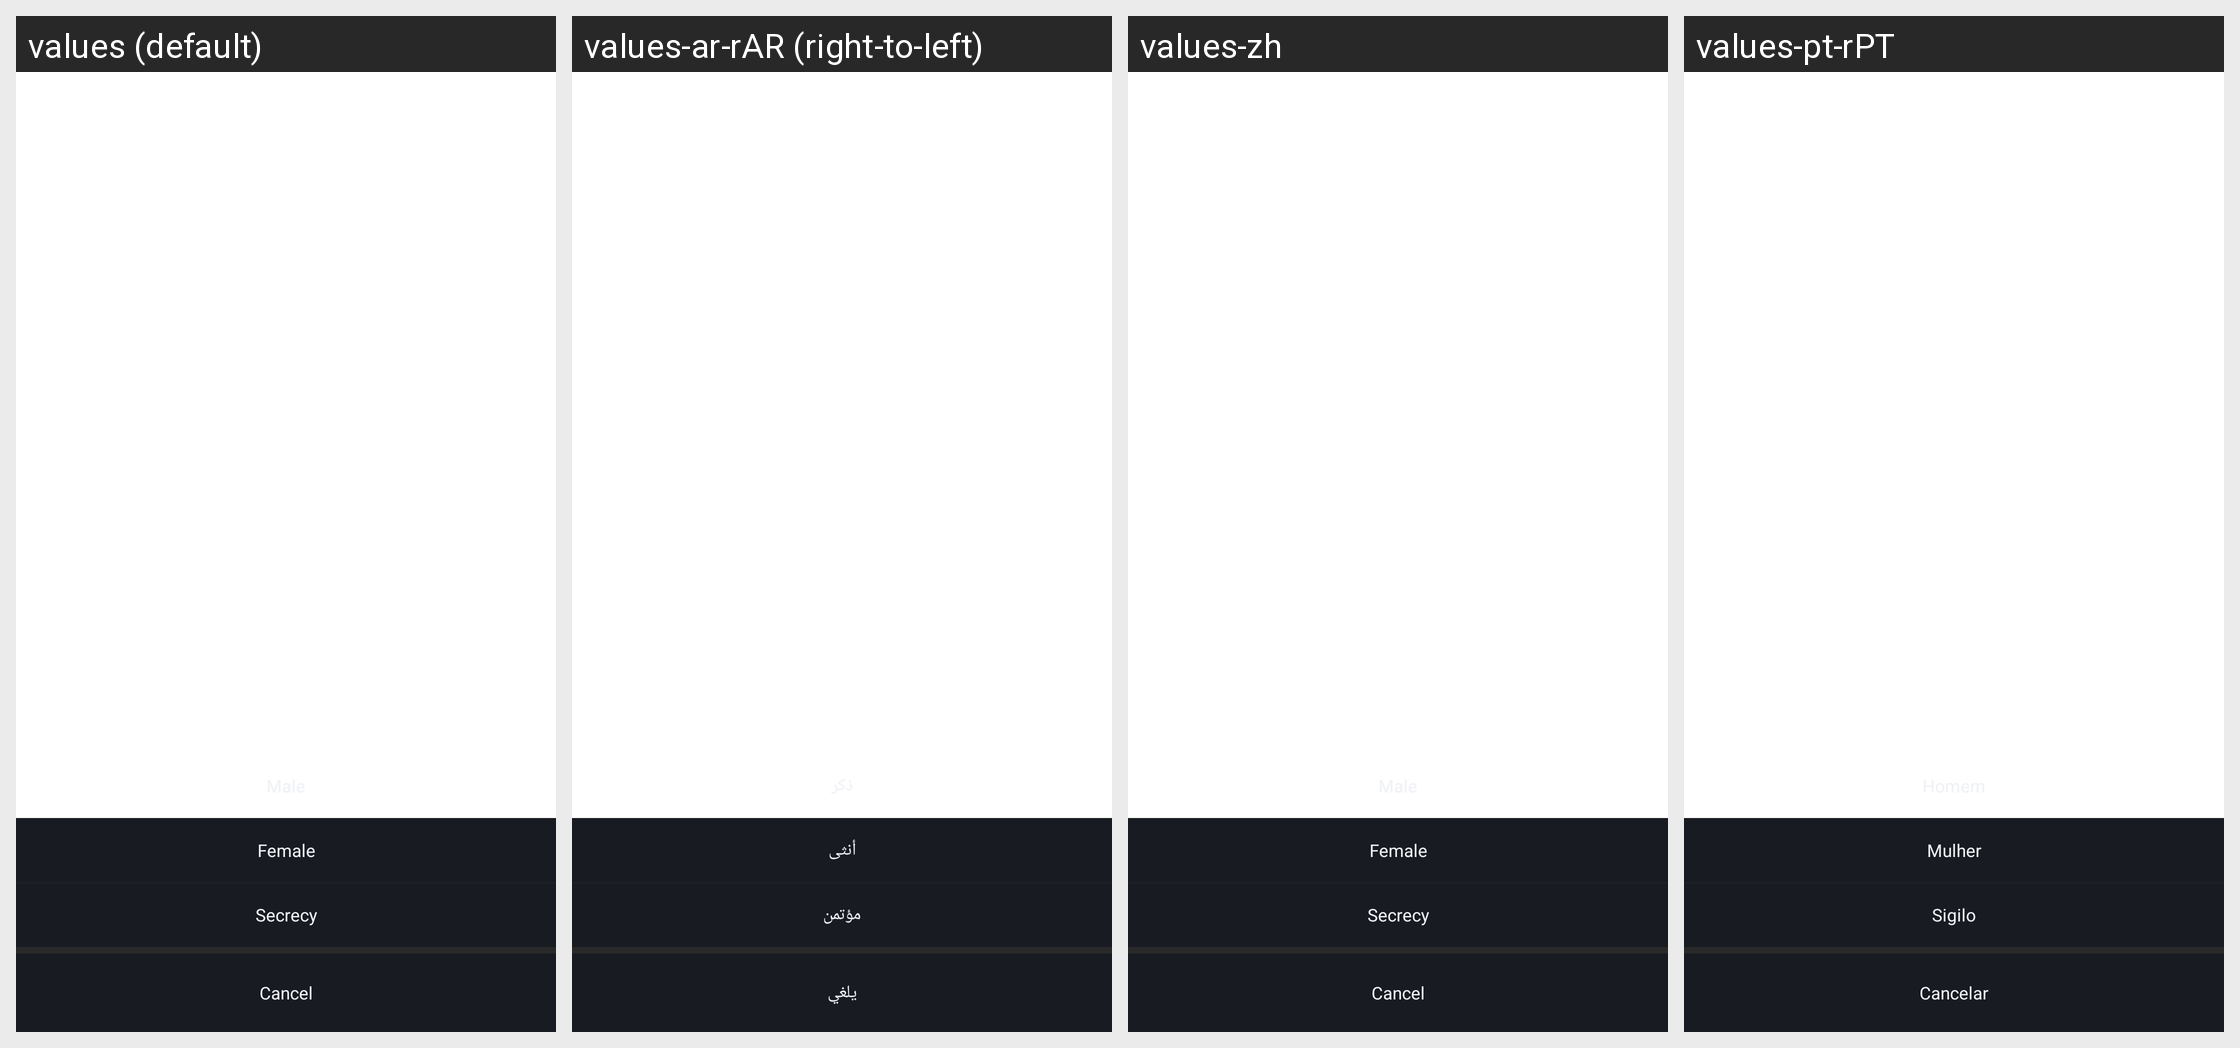

Here is an Android app screen in its default locale and in the app's own translations. Write out the translated-string differences for the strings that appear on this screen.
Android screen res/layout/pop_layout_edit_mine_sex.xml rendered under 4 locales, left to right: values (default), values-ar-rAR (right-to-left), values-zh, values-pt-rPT. Device: Nexus 5 (rendered at 1080×1920; each locale shown at half size, 540×960, under a caption strip naming it); theme BrowserTheme.
Other locales in the repository, not shown: values-af, values-am, values-ar, values-as, values-az, values-be, values-bg, values-bn, values-bs, values-ca, values-cs, values-da, values-de, values-el, values-en, values-en-rAU, values-en-rGB, values-en-rUS, values-es, values-es-rES, values-es-rMX, values-es-rUS, values-et, values-eu, values-fa, values-fi, values-fr, values-fr-rCA, values-fr-rFR, values-gl, values-gu, values-hi, values-hi-rIN, values-hr, values-hu, values-hy, values-id, values-in, values-in-rID, values-is, values-it, values-it-rIT, values-iw, values-ja, values-ka, values-kk, values-km, values-kn, values-ko, values-ky, values-lo, values-lt, values-lv, values-mk, values-ml, values-ml-rIN, values-mn, values-mr, values-ms, values-my, values-nb, values-ne, values-nl, values-or, values-pa, values-pl, values-pt, values-pt-rBR, values-ro, values-ru, values-ru-rRU, values-si, values-sk, values-sl, values-sq, values-sr, values-sv, values-sw, values-ta, values-ta-rIN, values-te, values-te-rIN, values-th, values-th-rTH, values-tl, values-tr, values-uk, values-ur, values-uz, values-vi, values-vi-rVN, values-zh-rCN, values-zh-rHK, values-zh-rTW, values-zu.
Strings drawn on this screen, with the default value and each locale's value (text and hints the layout hard-codes, and strings that could not be matched under every locale, appear in the picture but are not listed):

str_women
  values: Female
  values-ar-rAR: أنثى
  values-zh: Female  [not translated; the default value is used]
  values-pt-rPT: Mulher

str_secrecy
  values: Secrecy
  values-ar-rAR: مؤتمن
  values-zh: Secrecy  [not translated; the default value is used]
  values-pt-rPT: Sigilo

text_cannel
  values: Cancel
  values-ar-rAR: يلغي
  values-zh: Cancel  [not translated; the default value is used]
  values-pt-rPT: Cancelar
